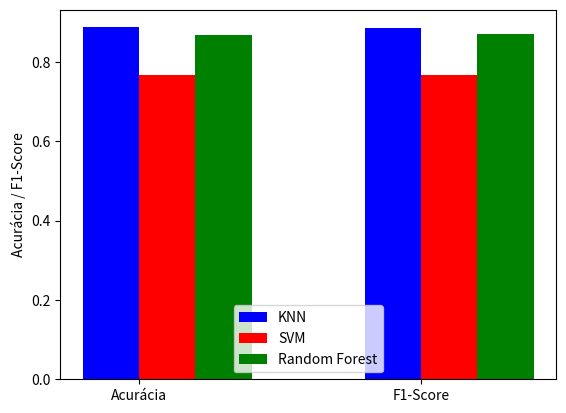

Recreate this plot in Python.
import matplotlib.pyplot as plt
import numpy as np
 
# Definindo os resultados para cada modelo
knn_results = [0.8876, 0.8866]
svm_results = [0.76793, 0.76655]
rf_results = [0.86842, 0.86950]
 
# Definindo as posições no eixo x
x_pos = np.arange(len(knn_results))
 
# Criando a figura e os eixos
fig, ax = plt.subplots()
 
# Plotando as barras de acurácia
ax.bar(x_pos, knn_results, width=0.2, color='blue', align='center')
ax.bar(x_pos + 0.2, svm_results, width=0.2, color='red', align='center')
ax.bar(x_pos + 0.4, rf_results, width=0.2, color='green', align='center')
 
# Adicionando as legendas e o nome dos eixos
ax.legend(['KNN', 'SVM', 'Random Forest'])
ax.set_ylabel('Acurácia / F1-Score')
ax.set_xticks(x_pos + 0.2 / 2)
ax.set_xticklabels(['Acurácia', 'F1-Score'])
 
# Mostrando o gráfico
plt.show()
